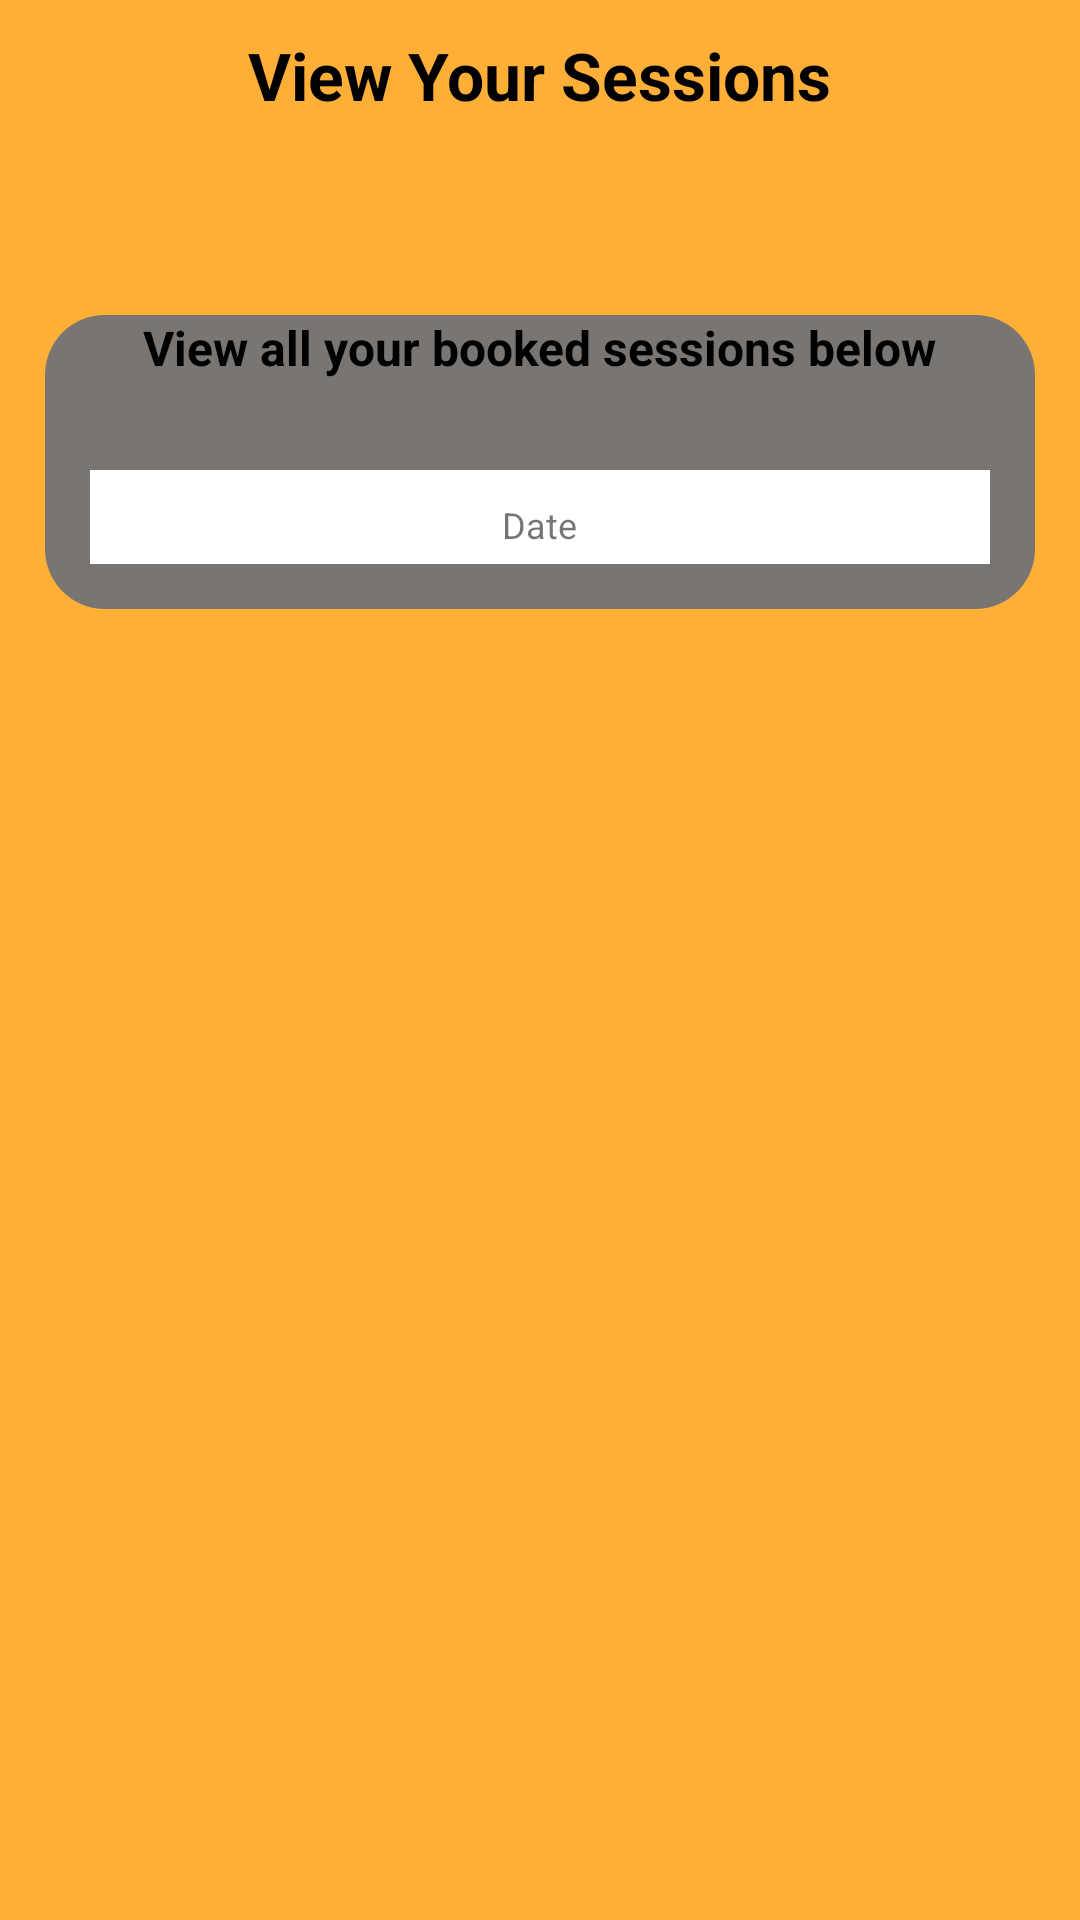

Produce the Android XML layout that renders to this screen, including the resource entries it uses.
<!-- AndroidManifest.xml: application theme Theme.PhoenixKickboxing -->
<!-- res/layout/activity_view_session.xml -->
<?xml version="1.0" encoding="utf-8"?>
<LinearLayout xmlns:android="http://schemas.android.com/apk/res/android"
    xmlns:app="http://schemas.android.com/apk/res-auto"
    xmlns:tools="http://schemas.android.com/tools"
    android:layout_width="match_parent"
    android:layout_height="match_parent"
    android:background="@color/AppBackground"
    android:orientation="vertical"
    tools:context=".ViewSession">

    <RelativeLayout
        android:layout_width="match_parent"
        android:layout_height="wrap_content">

        <ImageView
            android:layout_width="50dp"
            android:layout_height="50dp"
            android:id="@+id/backButton"
            android:padding="14dp"
            android:src="@drawable/back_button"/>

        <TextView
            android:layout_width="wrap_content"
            android:layout_height="wrap_content"
            android:id="@+id/headerViewSession"
            android:layout_centerInParent="true"
            android:text="View Your Sessions"
            android:textColor="@color/black"
            android:textSize="22sp"
            android:textStyle="bold" />
    </RelativeLayout>

    <TextView
        android:id="@+id/timeLabel"
        android:layout_width="match_parent"
        android:layout_height="40dp"
        android:gravity="center"
        android:textColor="@color/black"/>
    <ScrollView
        android:layout_width="match_parent"
        android:layout_height="match_parent">

        <LinearLayout
            android:layout_width="match_parent"
            android:layout_height="wrap_content"
            android:orientation="vertical">

            <LinearLayout
                android:layout_width="match_parent"
                android:layout_height="wrap_content"
                android:layout_gravity="center"
                android:layout_marginLeft="15dp"
                android:layout_marginTop="15dp"
                android:layout_marginRight="15dp"
                android:background="@drawable/round_back_white10_20"
                android:orientation="vertical">

                <TextView
                    android:id="@+id/textViewSubtitle"
                    android:layout_width="wrap_content"
                    android:layout_height="wrap_content"
                    android:layout_gravity="center"
                    android:text="View all your booked sessions below"
                    android:textColor="@color/black"
                    android:textSize="16sp"
                    android:textStyle="bold" />

                <ScrollView
                    android:layout_width="match_parent"
                    android:layout_height="match_parent">

                    <LinearLayout
                        android:layout_width="match_parent"
                        android:layout_height="wrap_content"
                        android:orientation="horizontal"
                        android:layout_marginLeft="15dp"
                        android:layout_marginTop="15dp"
                        android:layout_marginRight="15dp"
                        android:layout_marginBottom="15dp"
                        >

                        <TableLayout
                            android:id="@+id/tableLayoutView"
                            android:layout_width="match_parent"
                            android:layout_height="wrap_content"
                            android:layout_gravity="center"
                            android:gravity="center"
                            android:background="@android:color/white"
                            android:layout_marginTop="10dp">

                            
                            <TableRow
                                android:layout_gravity="center"
                                android:gravity="center"
                                android:layout_width="match_parent"
                                android:layout_height="match_parent">

                                <TextView
                                    android:layout_gravity="center"
                                    android:gravity="center"
                                    android:layout_width="match_parent"
                                    android:layout_height="match_parent"
                                    android:text="Date"
                                    android:padding="10sp"
                                    android:textSize="12sp"
                                    />

                            </TableRow>

                            

                        </TableLayout>
                    </LinearLayout>

                </ScrollView>

            </LinearLayout>

        </LinearLayout>

    </ScrollView>
</LinearLayout>
<!-- resources referenced by this layout -->
<resources>
  <color name="AppBackground">#FEAF38</color>
  <color name="black">#FF000000</color>
  <!-- drawable round_back_white10_20 (drawable) -->
  <?xml version="1.0" encoding="utf-8"?>
  <shape xmlns:android="http://schemas.android.com/apk/res/android"
      android:shape="rectangle">
  
      <solid android:color="#787573"/>
      <corners android:radius="20dp"/>
  </shape>
  <style name="Theme.PhoenixKickboxing" parent="Theme.MaterialComponents.DayNight.NoActionBar">
          
          <item name="colorPrimary">@color/black</item>
          <item name="colorPrimaryVariant">@color/white</item>
          <item name="colorOnPrimary">@color/black</item>
          
          <item name="colorSecondary">@color/black</item>
          <item name="colorSecondaryVariant">@color/black</item>
          <item name="colorOnSecondary">@color/black</item>
          
          <item name="android:statusBarColor">@color/AppBackground</item>
          
      </style>
  <color name="white">#FFFFFFFF</color>
</resources>
